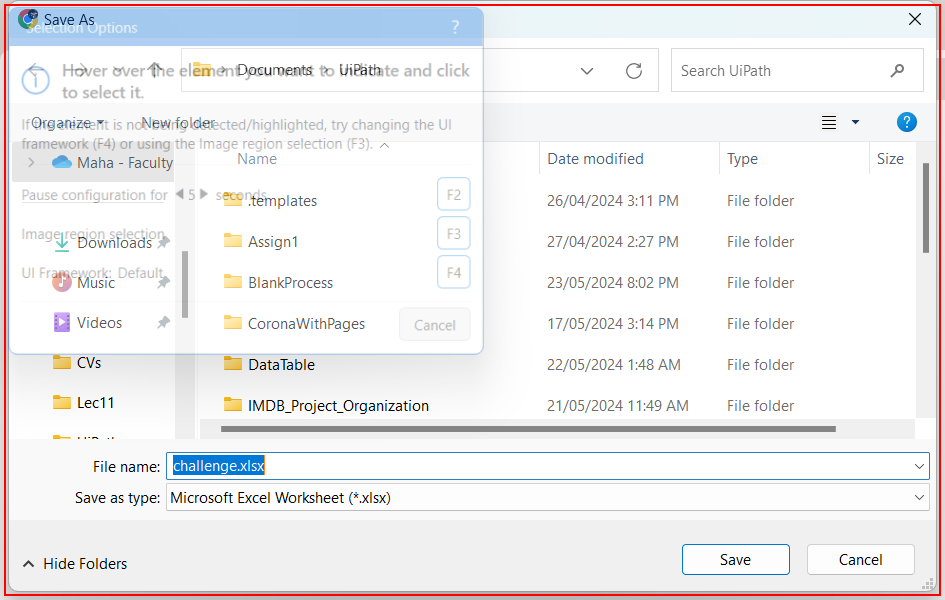
Workflow: Check Save As

Step 1 [try]: find 'chrome.exe  Save As' in window 'Save As' (chrome.exe)

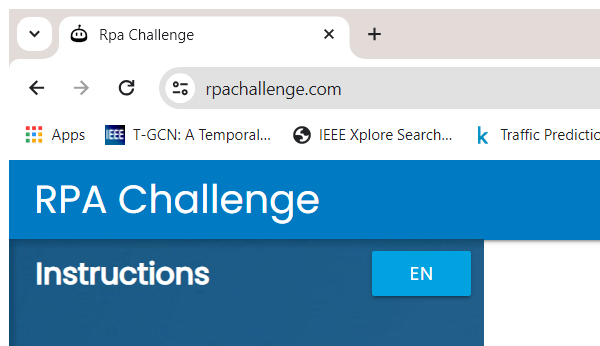
Step 2 [try]: Attach Browser 'applicationframehost.ex...' in window 'Rpa Challenge' (chrome.exe)

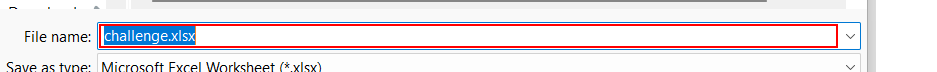
Step 3 [try]: type "C:\Users\[user]\Documents\UiPath\challenge.xlsx" into the combo box 'File name:' in window 'Save As' (chrome.exe)

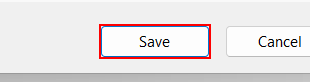
Step 4: click in window 'Save As' (chrome.exe)

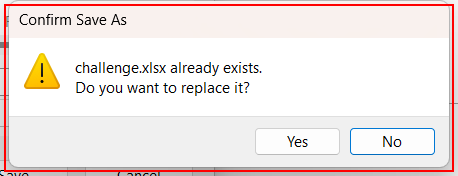
Step 5: find 'chrome.exe Confirm' in window 'Confirm Save As' (chrome.exe)

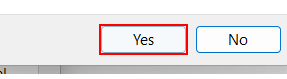
Step 6 [then]: click on the button 'Yes' in window 'Confirm Save As' (chrome.exe)

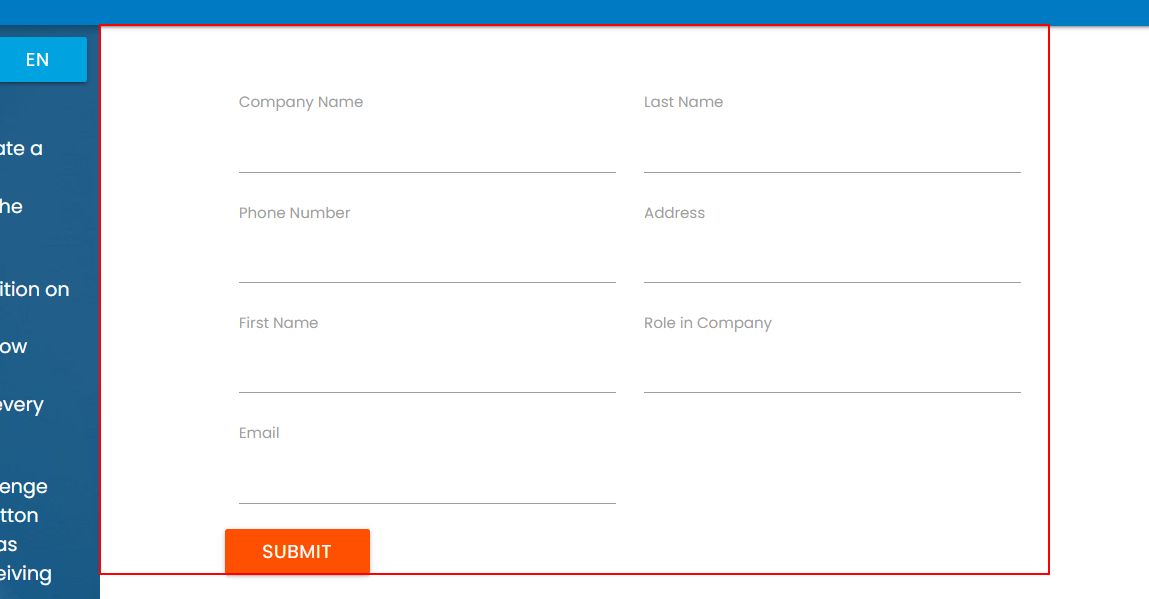
Step 7 [try]: find the element in window 'Rpa Challenge' (chrome.exe)